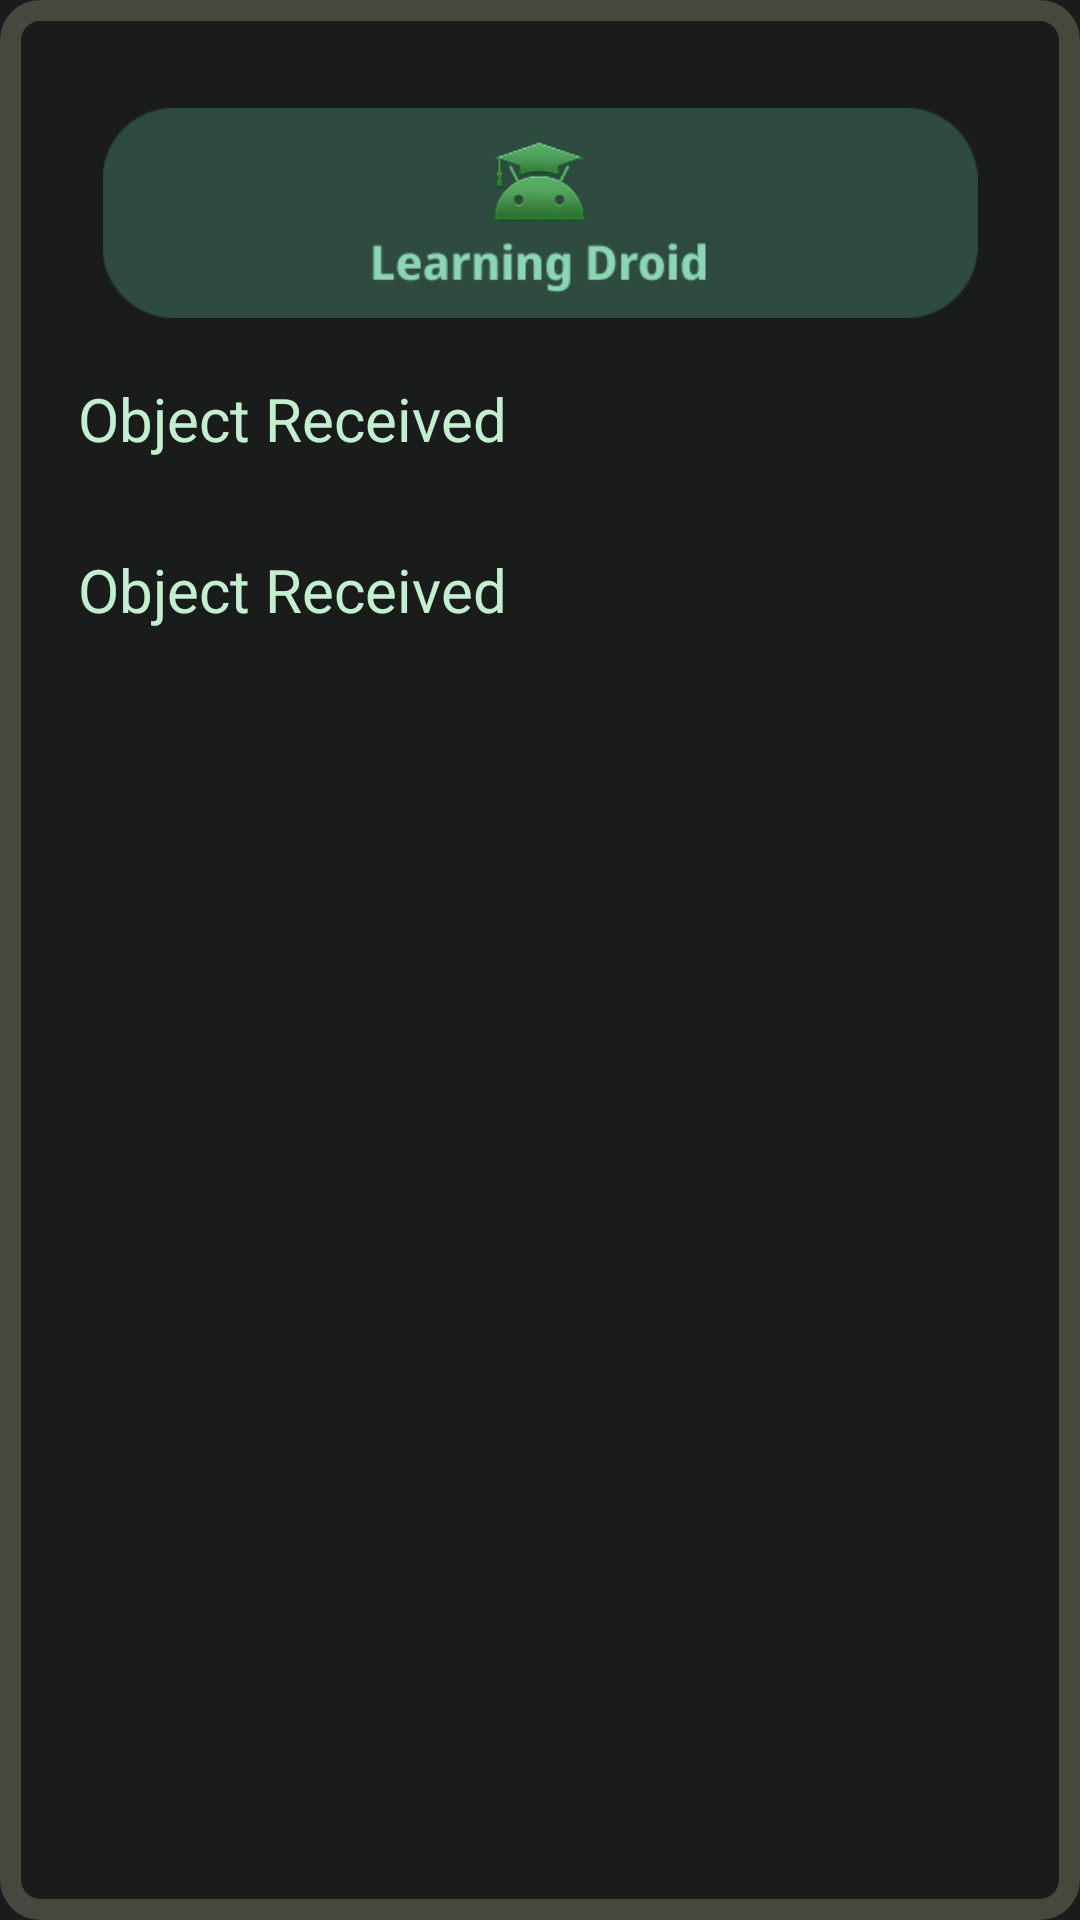

The Android layout XML behind this screen, and the referenced resources:
<!-- AndroidManifest.xml: application theme Theme.LearningDroid -->
<!-- res/layout/activity_move_with_object.xml -->
<?xml version="1.0" encoding="utf-8"?>
<RelativeLayout xmlns:android="http://schemas.android.com/apk/res/android"
    android:layout_width="match_parent"
    android:layout_height="match_parent"
    xmlns:app="http://schemas.android.com/apk/res-auto"
    android:background="@drawable/appborder"
    android:layout_marginTop="30dp"
    android:padding="16dp">

    <ImageView
        android:id="@+id/imageView"
        android:layout_width="280dp"
        android:layout_height="70dp"
        android:layout_alignParentStart="true"
        android:layout_alignParentTop="true"
        android:layout_alignParentEnd="true"
        android:layout_marginTop="20dp"
        android:contentDescription="@string/this_is_banner_for_better_looks"
        app:srcCompat="@drawable/ldheads" />

    <TextView
        android:id="@+id/tv_object_received"
        android:layout_width="match_parent"
        android:layout_height="wrap_content"
        android:layout_below="@+id/imageView"
        android:textSize="20sp"
        android:layout_marginTop="10dp"
        android:textColor="?attr/colorOnPrimaryContainer"
        android:padding="10dp"
        android:text="@string/object_received" />

    <TextView
        android:id="@+id/tv_parcelize_received"
        android:layout_width="match_parent"
        android:layout_height="wrap_content"
        android:layout_below="@+id/tv_object_received"
        android:textColor="?attr/colorOnPrimaryContainer"
        android:textSize="20sp"
        android:layout_marginTop="10dp"
        android:padding="10dp"
        android:text="@string/object_received" />

</RelativeLayout>
<!-- resources referenced by this layout -->
<resources>
  <!-- drawable appborder (drawable) -->
  <?xml version="1.0" encoding="UTF-8"?>
  <shape xmlns:android="http://schemas.android.com/apk/res/android"
      android:shape="rectangle">
      <corners android:radius="10dp"/>
      <padding android:left="10dp" android:right="10dp" android:top="10dp" android:bottom="10dp"/>
      <stroke android:width="7dp" android:color="#44483D"/>
  </shape>
  <!-- drawable ldheads: png bitmap (drawable, 10579 bytes) -->
  <string name="object_received">Object Received</string>
  <string name="this_is_banner_for_better_looks">This is Banner for better looks</string>
  <style name="Theme.LearningDroid" parent="Base.Theme.LearningDroid" />
  <style name="Base.Theme.LearningDroid" parent="Theme.Material3.DayNight.NoActionBar">
          <item name="android:statusBarColor">@android:color/transparent</item>
          <item name="android:windowLightStatusBar">false</item>
          
          
          <item name="android:colorBackground">@color/md_theme_dark_surface</item>
          <item name="colorSurface">@color/md_theme_dark_surface</item>
          <item name="android:textColor">@color/md_theme_dark_onSurface</item>
  
          <item name="colorPrimary">@color/md_theme_dark_primary</item>
          <item name="colorOnPrimary">@color/md_theme_dark_onPrimary</item>
  
          <item name="colorPrimaryContainer">@color/md_theme_dark_primaryContainer</item>
          <item name="colorOnPrimaryContainer">@color/md_theme_dark_onPrimaryContainer</item>
  
          <item name="colorTertiary">@color/md_theme_dark_tertiary</item>
      </style>
  <color name="md_theme_dark_surface">#191C1A</color>
  <color name="md_theme_dark_onSurface">#E3E3E3</color>
  <color name="md_theme_dark_primary">#8CD6B5</color>
  <color name="md_theme_dark_onPrimary">#003822</color>
  <color name="md_theme_dark_primaryContainer">#2D4B3F</color>
  <color name="md_theme_dark_onPrimaryContainer">#C4EED0</color>
  <color name="md_theme_dark_tertiary">#A5CCDF</color>
</resources>
